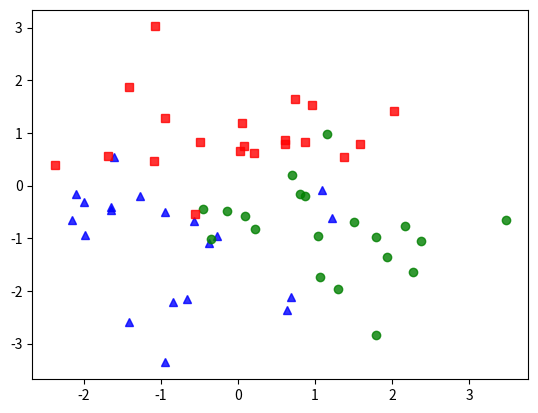

The matplotlib source for this figure:
# To support both python 2 and python 3
from __future__ import division, print_function, unicode_literals
import math
import numpy as np
import matplotlib.pyplot as plt

# TODO
np.random.seed(4)

# data: phân phối chuẩn có tâm ở [[-1, -1], [1, -1], [0, 1]].
means = [[-1, -1], [1, -1], [0, 1]]
cov = [[1, 0], [0, 1]]
N = 20
X0 = np.random.multivariate_normal(means[0], cov, N)
X1 = np.random.multivariate_normal(means[1], cov, N)
X2 = np.random.multivariate_normal(means[2], cov, N)

X = np.concatenate((X0, X1, X2), axis=0)
K = 3

original_label = np.asarray([0] * N + [1] * N + [2] * N).T


def kmeans_display(X, label):
    K = np.amax(label) + 1
    X0 = X[label == 0, :]
    X1 = X[label == 1, :]
    X2 = X[label == 2, :]

    plt.plot(X0[:, 0], X0[:, 1], 'b^', markersize=6, alpha=.8)
    plt.plot(X1[:, 0], X1[:, 1], 'go', markersize=6, alpha=.8)
    plt.plot(X2[:, 0], X2[:, 1], 'rs', markersize=6, alpha=.8)

    plt.plot()
    # plt.show()

kmeans_display(X, original_label)
plt.show()
y = original_label.T
X = X.T